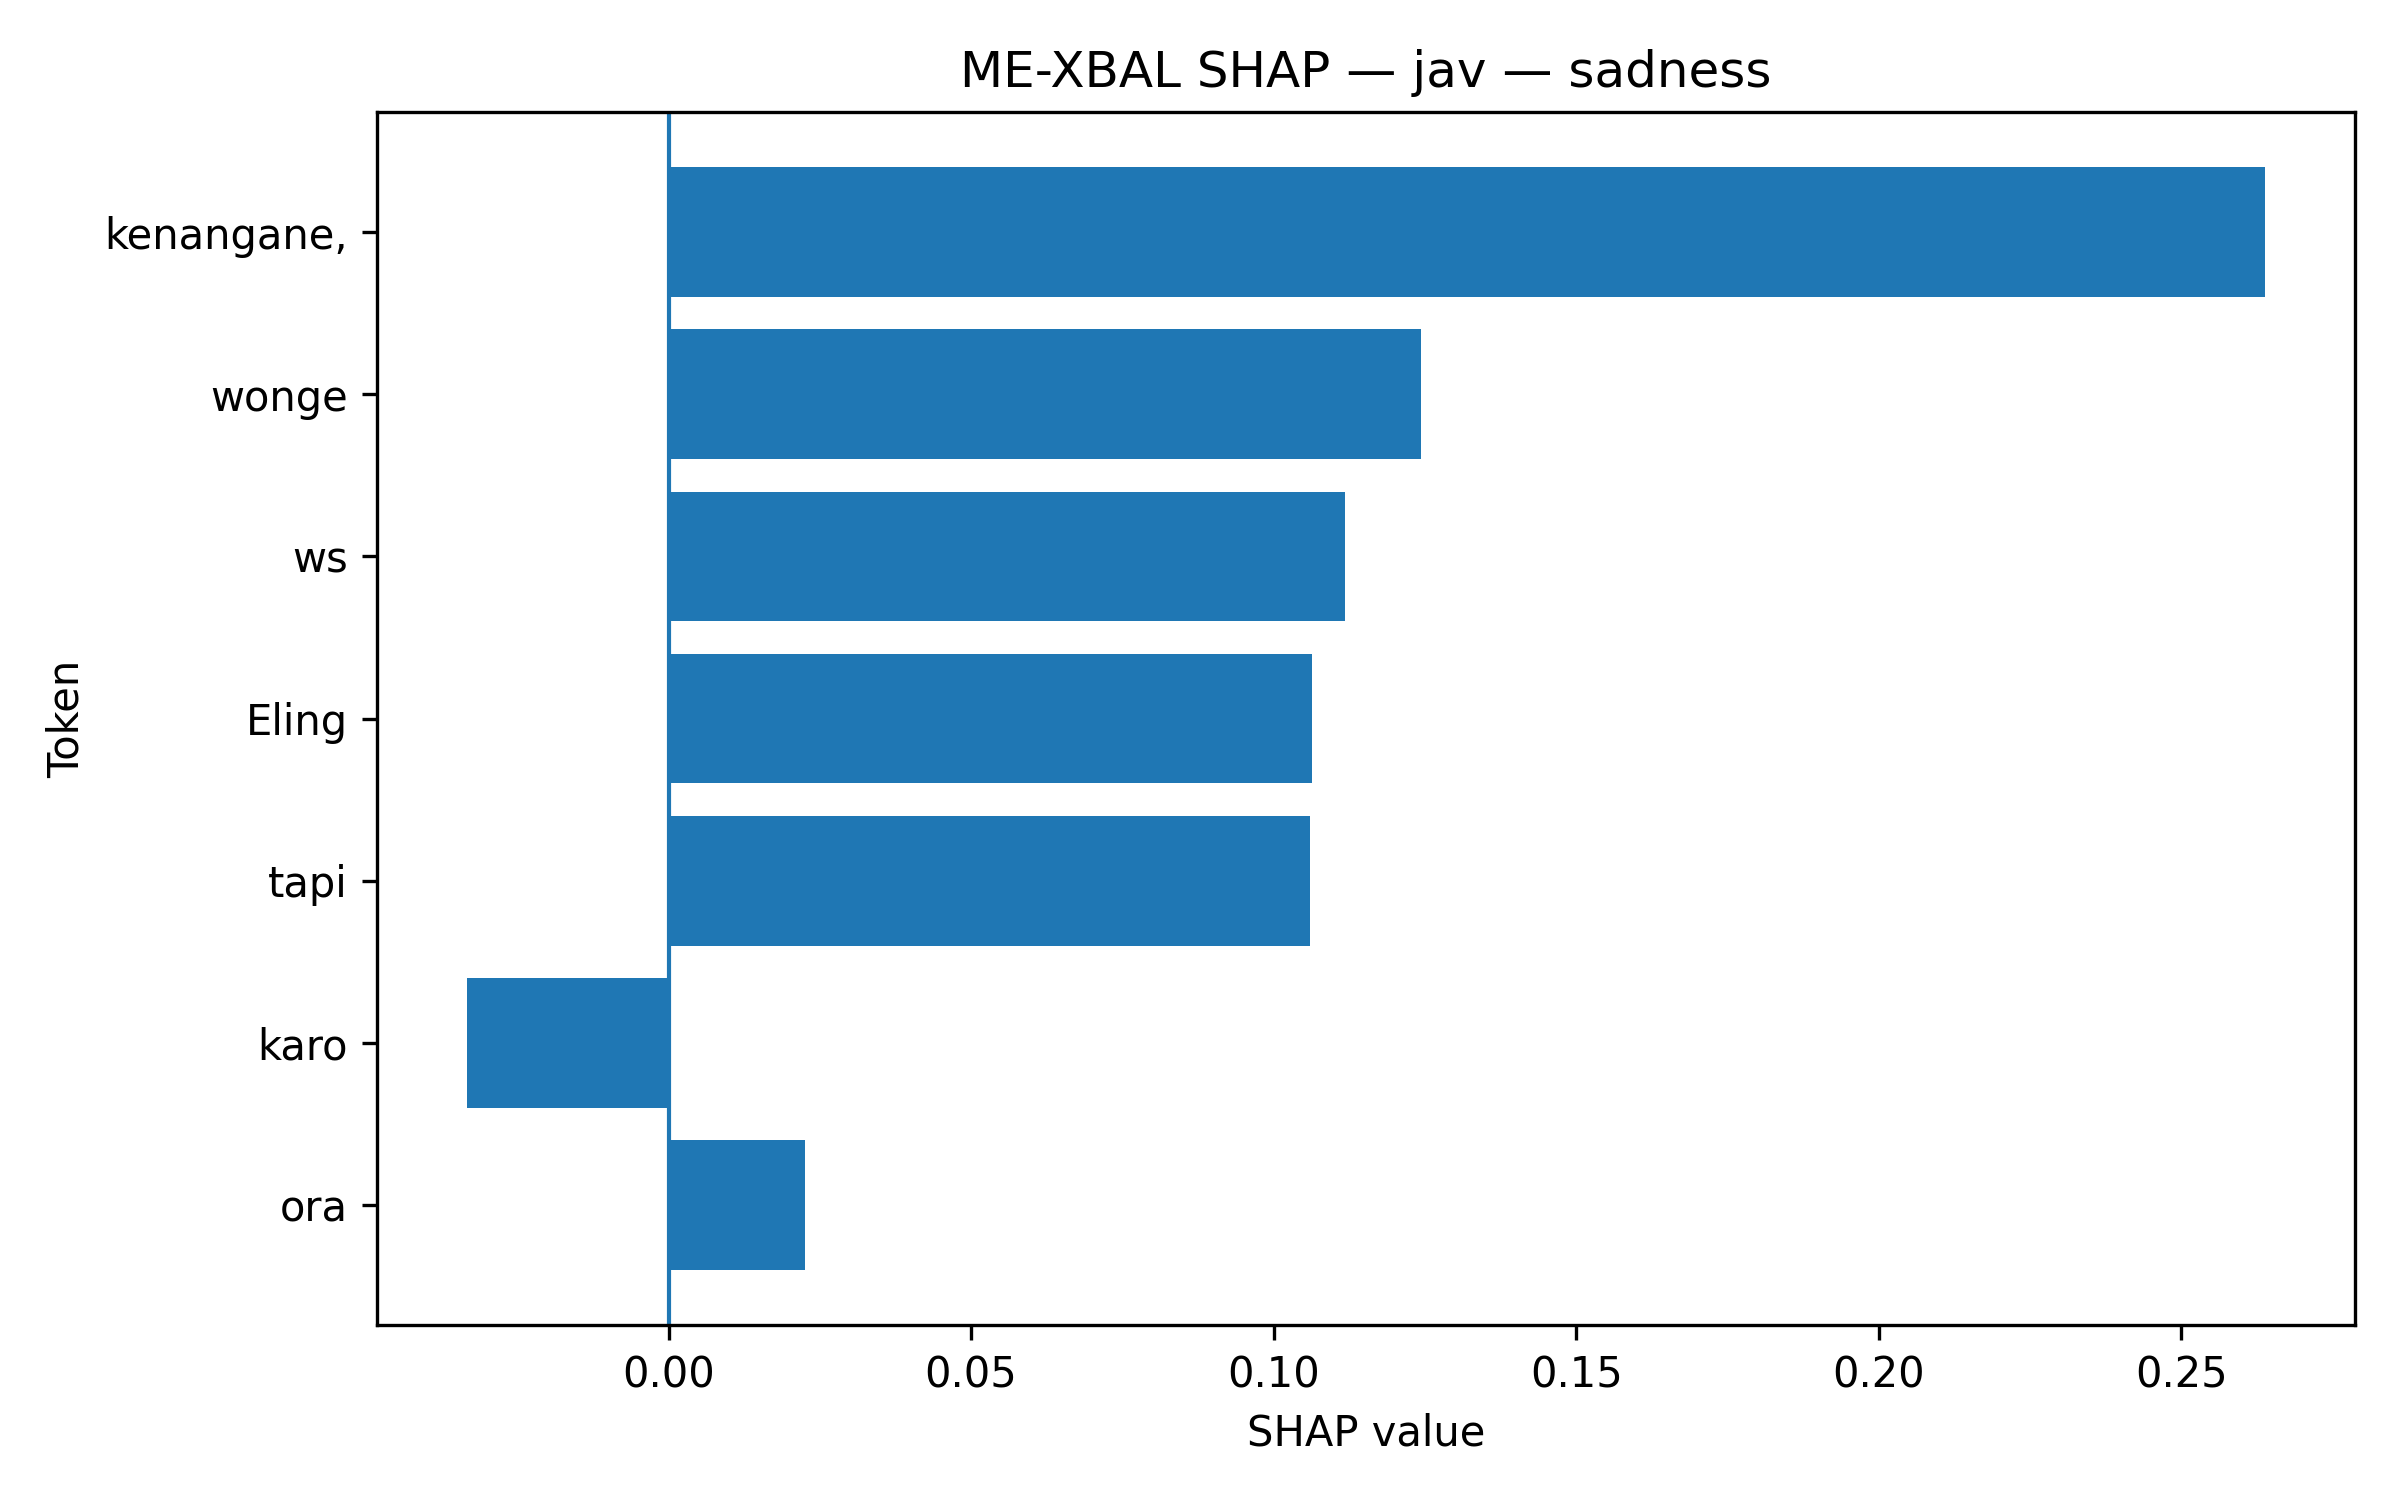

The table this chart was drawn from, first rows:
token, shap_value, abs_shap
kenangane,, 0.2638, 0.2638
wonge, 0.1243, 0.1243
ws, 0.1118, 0.1118
Eling, 0.1064, 0.1064
tapi, 0.106, 0.106
karo, -0.03332, 0.03332
ora, 0.0225, 0.0225
